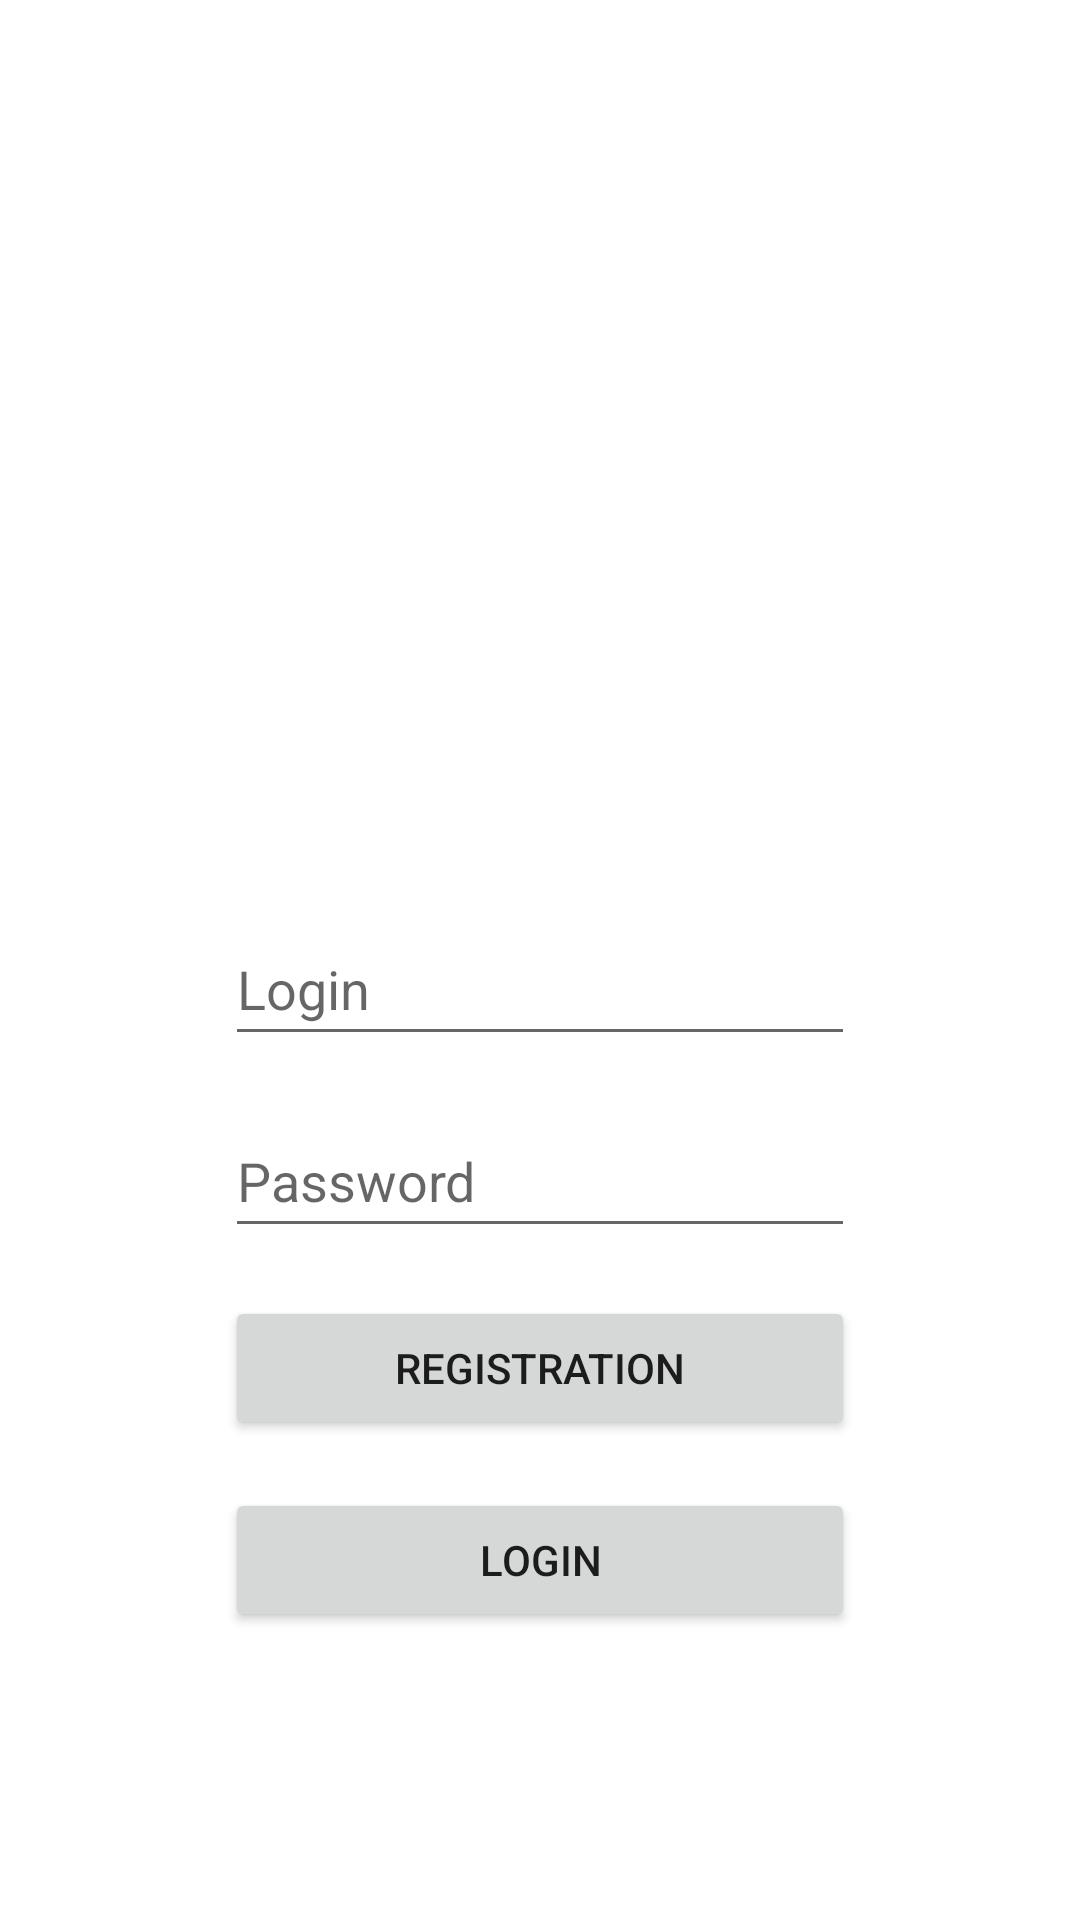

Reconstruct the res/layout file that produces this screen, plus the resources it refers to.
<!-- AndroidManifest.xml: application theme Theme.Exam_views -->
<!-- res/layout/activity_register.xml -->
<?xml version="1.0" encoding="utf-8"?>
<androidx.constraintlayout.widget.ConstraintLayout xmlns:android="http://schemas.android.com/apk/res/android"
    xmlns:app="http://schemas.android.com/apk/res-auto"
    xmlns:tools="http://schemas.android.com/tools"
    android:layout_width="match_parent"
    android:layout_height="match_parent"
    tools:context=".RegisterActivity">

    <EditText
        android:id="@+id/etLogin"
        android:layout_width="wrap_content"
        android:layout_height="wrap_content"
        android:layout_marginTop="16dp"
        android:ems="10"
        android:hint="Login"
        android:inputType="text"
        android:minHeight="48dp"
        app:layout_constraintEnd_toEndOf="parent"
        app:layout_constraintStart_toStartOf="parent"
        app:layout_constraintTop_toTopOf="parent"
        app:layout_constraintBottom_toBottomOf="parent"/>

    <EditText
        android:id="@+id/etPassword"
        android:layout_width="wrap_content"
        android:layout_height="wrap_content"
        android:layout_marginTop="16dp"
        android:ems="10"
        android:hint="Password"
        android:inputType="text"
        android:minHeight="48dp"
        app:layout_constraintEnd_toEndOf="@+id/etLogin"
        app:layout_constraintStart_toStartOf="@+id/etLogin"
        app:layout_constraintTop_toBottomOf="@+id/etLogin" />


    <Button
        android:id="@+id/btAction"
        android:layout_width="0dp"
        android:layout_height="wrap_content"
        android:layout_marginTop="16dp"
        android:text="Registration"
        app:layout_constraintEnd_toEndOf="@+id/etPassword"
        app:layout_constraintStart_toStartOf="@+id/etPassword"
        app:layout_constraintTop_toBottomOf="@+id/etPassword" />

    <Button
        android:id="@+id/btBack"
        android:layout_width="0dp"
        android:layout_height="wrap_content"
        android:layout_marginTop="16dp"
        android:text="Login"
        app:layout_constraintEnd_toEndOf="@+id/btAction"
        app:layout_constraintStart_toStartOf="@+id/btAction"
        app:layout_constraintTop_toBottomOf="@+id/btAction" />
</androidx.constraintlayout.widget.ConstraintLayout>
<!-- resources referenced by this layout -->
<resources>
  <style name="Theme.Exam_views" parent="Theme.MaterialComponents.DayNight.DarkActionBar">
          
          <item name="colorPrimary">@color/purple_500</item>
          <item name="colorPrimaryVariant">@color/purple_700</item>
          <item name="colorOnPrimary">@color/white</item>
          
          <item name="colorSecondary">@color/teal_200</item>
          <item name="colorSecondaryVariant">@color/teal_700</item>
          <item name="colorOnSecondary">@color/black</item>
          
          <item name="android:statusBarColor">?attr/colorPrimaryVariant</item>
          
      </style>
  <!-- not gathered from this repository: default colours our renderer supplied (Android Studio template values) -->
  <color name="purple_500">#FF6200EE</color>
  <color name="purple_700">#FF3700B3</color>
  <color name="teal_200">#FF03DAC5</color>
  <color name="teal_700">#FF018786</color>
  <color name="black">#FF000000</color>
  <color name="white">#FFFFFFFF</color>
</resources>
